Run: headless pygame with SDL's dummy video driver; simulated clock (each Clock.tick advances the game by its frame time, no real sleeping); random seed 0; keys injected as events and as key.get_pressed() state; no mouse input; restart key R tapped at the start of phases 3 and 4.
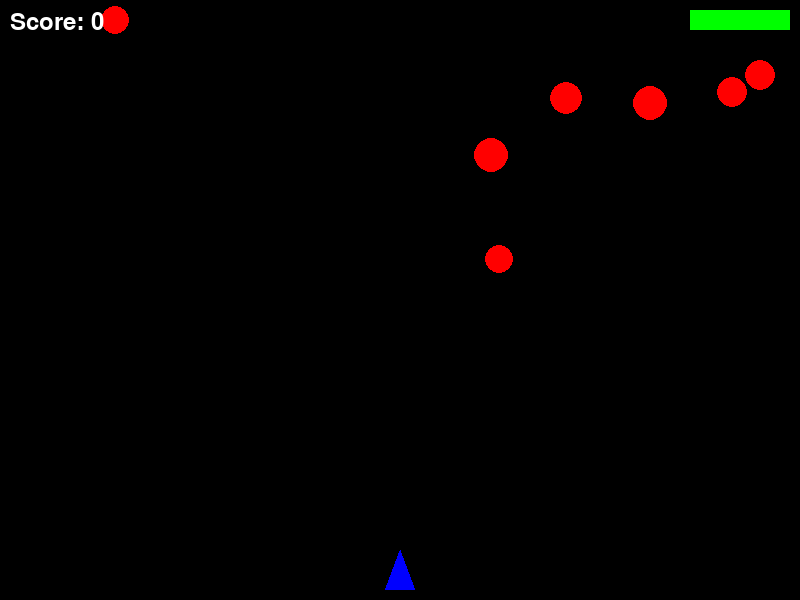
Frame 1 of 4 · flips 1–60 · no input
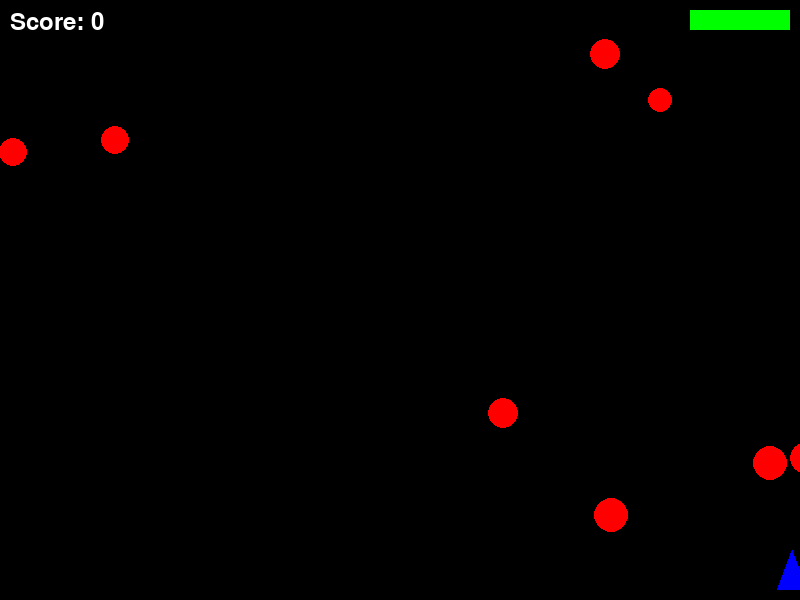
Frame 2 of 4 · flips 61–180 · tapped SPACE, RETURN · held RIGHT (→), D
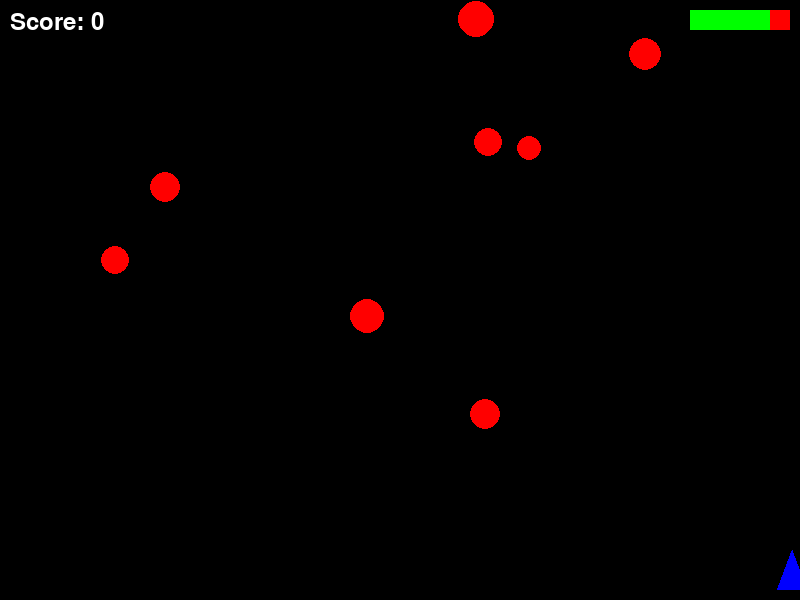
Frame 3 of 4 · flips 181–300 · tapped R · held DOWN (↓), S
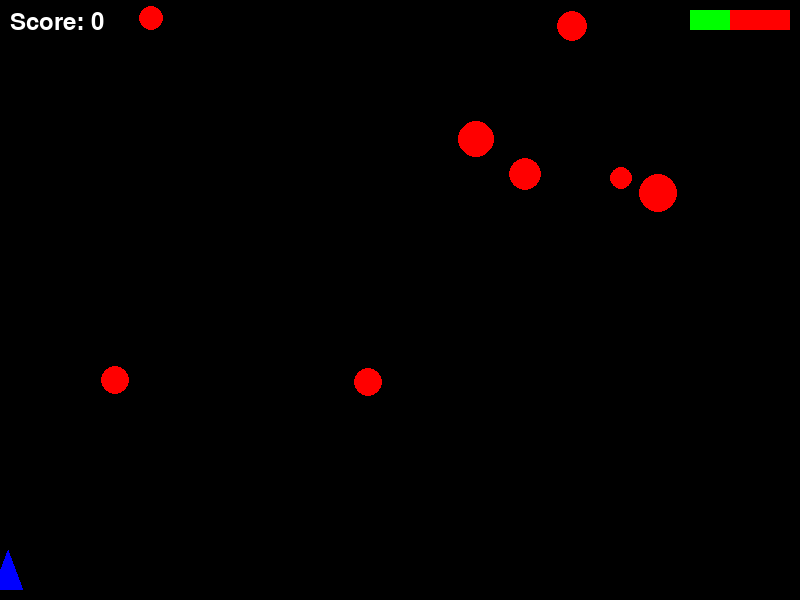
Frame 4 of 4 · flips 301–420 · tapped R · held LEFT (←), A, UP (↑), W

The pygame program that drew these frames:

import pygame
import random
import sys

pygame.init()

SCREEN_WIDTH = 800
SCREEN_HEIGHT = 600

BLACK = (0, 0, 0)
WHITE = (255, 255, 255)
RED   = (255, 0, 0)
GREEN = (0, 255, 0)
BLUE  = (0, 0, 255)

screen = pygame.display.set_mode((SCREEN_WIDTH, SCREEN_HEIGHT))
pygame.display.set_caption("Shooter Game")

font = pygame.font.SysFont(None, 36)


class Player(pygame.sprite.Sprite):
    def __init__(self):
        super().__init__()
        self.image = pygame.Surface((30, 40), pygame.SRCALPHA)
        pygame.draw.polygon(self.image, BLUE, [(15, 0), (0, 40), (30, 40)])
        self.rect = self.image.get_rect()
        self.rect.centerx = SCREEN_WIDTH // 2
        self.rect.bottom = SCREEN_HEIGHT - 10
        self.speed = 8
        self.health = 100

    def update(self):
        keys = pygame.key.get_pressed()
        if keys[pygame.K_LEFT] and self.rect.left > 0:
            self.rect.x -= self.speed
        if keys[pygame.K_RIGHT] and self.rect.right < SCREEN_WIDTH:
            self.rect.x += self.speed

    def shoot(self):
        bullet = Bullet(self.rect.centerx, self.rect.top)
        all_sprites.add(bullet)
        bullets.add(bullet)


class Enemy(pygame.sprite.Sprite):
    def __init__(self):
        super().__init__()
        self.size = random.randint(20, 40)
        self.image = pygame.Surface((self.size, self.size), pygame.SRCALPHA)
        pygame.draw.circle(self.image, RED, (self.size // 2, self.size // 2), self.size // 2)
        self.rect = self.image.get_rect()
        self.rect.x = random.randint(0, SCREEN_WIDTH - self.size)
        self.rect.y = random.randint(-100, -40)
        self.speedy = random.randint(1, 5)
        self.speedx = random.randint(-2, 2)

    def update(self):
        self.rect.y += self.speedy
        self.rect.x += self.speedx
        if self.rect.top > SCREEN_HEIGHT or self.rect.left < -25 or self.rect.right > SCREEN_WIDTH + 25:
            self.rect.x = random.randint(0, SCREEN_WIDTH - self.size)
            self.rect.y = random.randint(-100, -40)
            self.speedy = random.randint(1, 5)
            self.speedx = random.randint(-2, 2)


class Bullet(pygame.sprite.Sprite):
    def __init__(self, x, y):
        super().__init__()
        self.image = pygame.Surface((5, 10))
        self.image.fill(GREEN)
        self.rect = self.image.get_rect()
        self.rect.centerx = x
        self.rect.bottom = y
        self.speedy = -10

    def update(self):
        self.rect.y += self.speedy
        if self.rect.bottom < 0:
            self.kill()


all_sprites = pygame.sprite.Group()
enemies = pygame.sprite.Group()
bullets = pygame.sprite.Group()

player = Player()
all_sprites.add(player)

for _ in range(8):
    enemy = Enemy()
    all_sprites.add(enemy)
    enemies.add(enemy)

score = 0
game_over = False
clock = pygame.time.Clock()
running = True

while running:
    clock.tick(60)

    for event in pygame.event.get():
        if event.type == pygame.QUIT:
            running = False

        elif event.type == pygame.KEYDOWN:
            if event.key == pygame.K_SPACE and not game_over:
                player.shoot()
            elif event.key == pygame.K_r and game_over:
                game_over = False
                player.health = 100
                player.rect.centerx = SCREEN_WIDTH // 2
                player.rect.bottom = SCREEN_HEIGHT - 10
                score = 0
                for sprite in all_sprites:
                    if isinstance(sprite, Enemy) or isinstance(sprite, Bullet):
                        sprite.kill()
                for _ in range(8):
                    enemy = Enemy()
                    all_sprites.add(enemy)
                    enemies.add(enemy)

    if not game_over:
        all_sprites.update()

        hits = pygame.sprite.groupcollide(bullets, enemies, True, True)
        for _ in hits:
            score += 10
            enemy = Enemy()
            all_sprites.add(enemy)
            enemies.add(enemy)

        hits = pygame.sprite.spritecollide(player, enemies, True)
        for _ in hits:
            player.health -= 20
            enemy = Enemy()
            all_sprites.add(enemy)
            enemies.add(enemy)
            if player.health <= 0:
                game_over = True

    screen.fill(BLACK)
    all_sprites.draw(screen)

    score_text = font.render(f"Score: {score}", True, WHITE)
    screen.blit(score_text, (10, 10))

    pygame.draw.rect(screen, RED, (SCREEN_WIDTH - 110, 10, 100, 20))
    pygame.draw.rect(screen, GREEN, (SCREEN_WIDTH - 110, 10, player.health, 20))

    if game_over:
        game_over_text = font.render("GAME OVER - Press R to restart", True, WHITE)
        text_rect = game_over_text.get_rect(center=(SCREEN_WIDTH // 2, SCREEN_HEIGHT // 2))
        screen.blit(game_over_text, text_rect)

    pygame.display.flip()

pygame.quit()
sys.exit()
